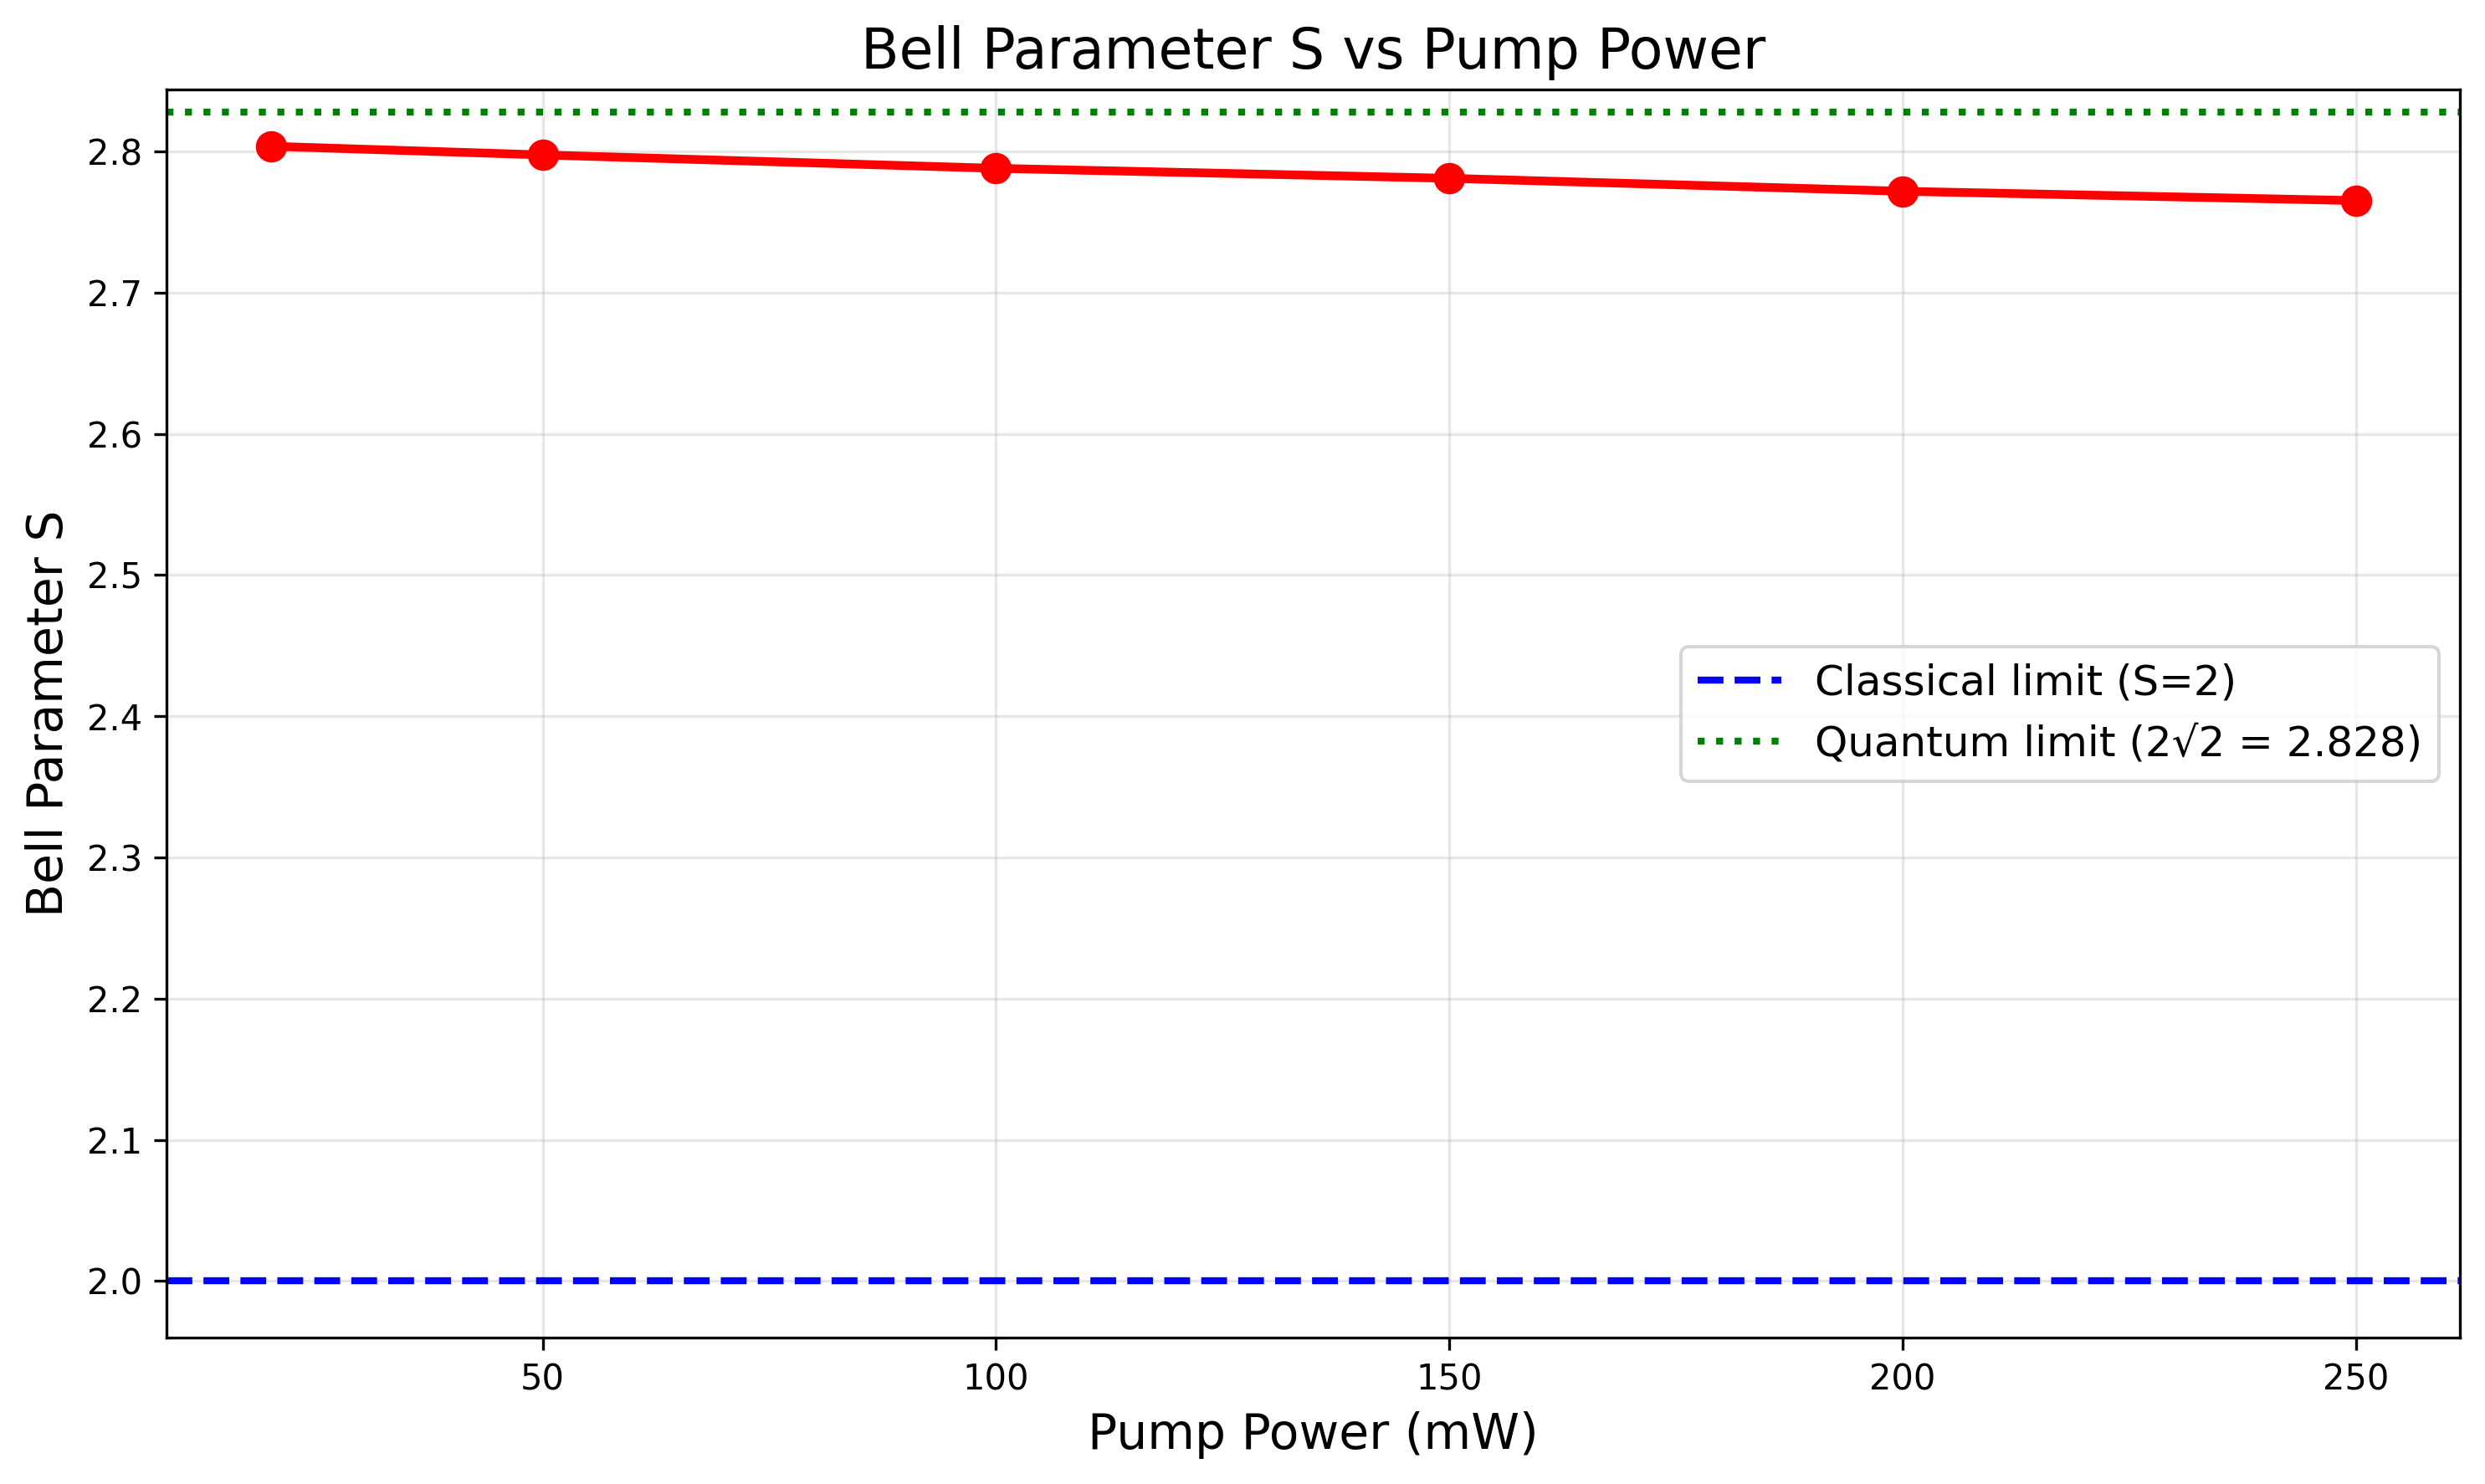

Values plotted in this chart, from the file beside it:
power_mW, S_parameter, correlation_E, visibility
20, 2.804, -0.9914, -0.9914
50, 2.798, -0.9893, -0.9893
100, 2.788, -0.9859, -0.9859
150, 2.781, -0.9834, -0.9834
200, 2.772, -0.9802, -0.9802
250, 2.765, -0.9778, -0.9778
